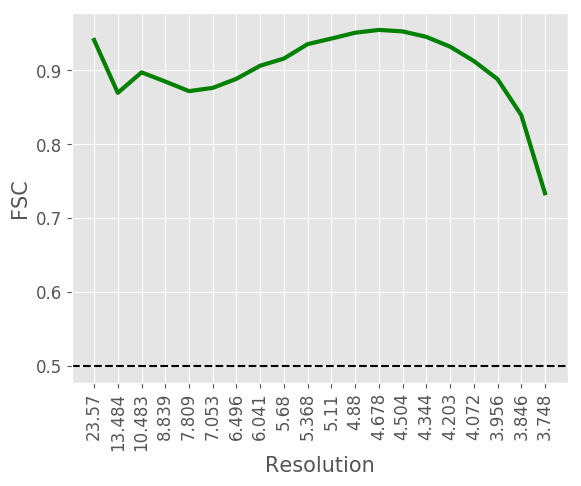

The table this chart was drawn from, first rows:
#resolution, fsc
23.57, 0.9408
13.48, 0.8694
10.48, 0.8971
8.839, 0.8847
7.809, 0.8717
7.053, 0.8761
6.496, 0.8884
6.041, 0.9061
5.68, 0.9158
5.368, 0.9353
5.11, 0.9428
4.88, 0.9507
4.678, 0.9545
4.504, 0.9525
4.344, 0.9451
4.203, 0.9319
4.072, 0.9125
3.956, 0.888
3.846, 0.8393
3.748, 0.7336
